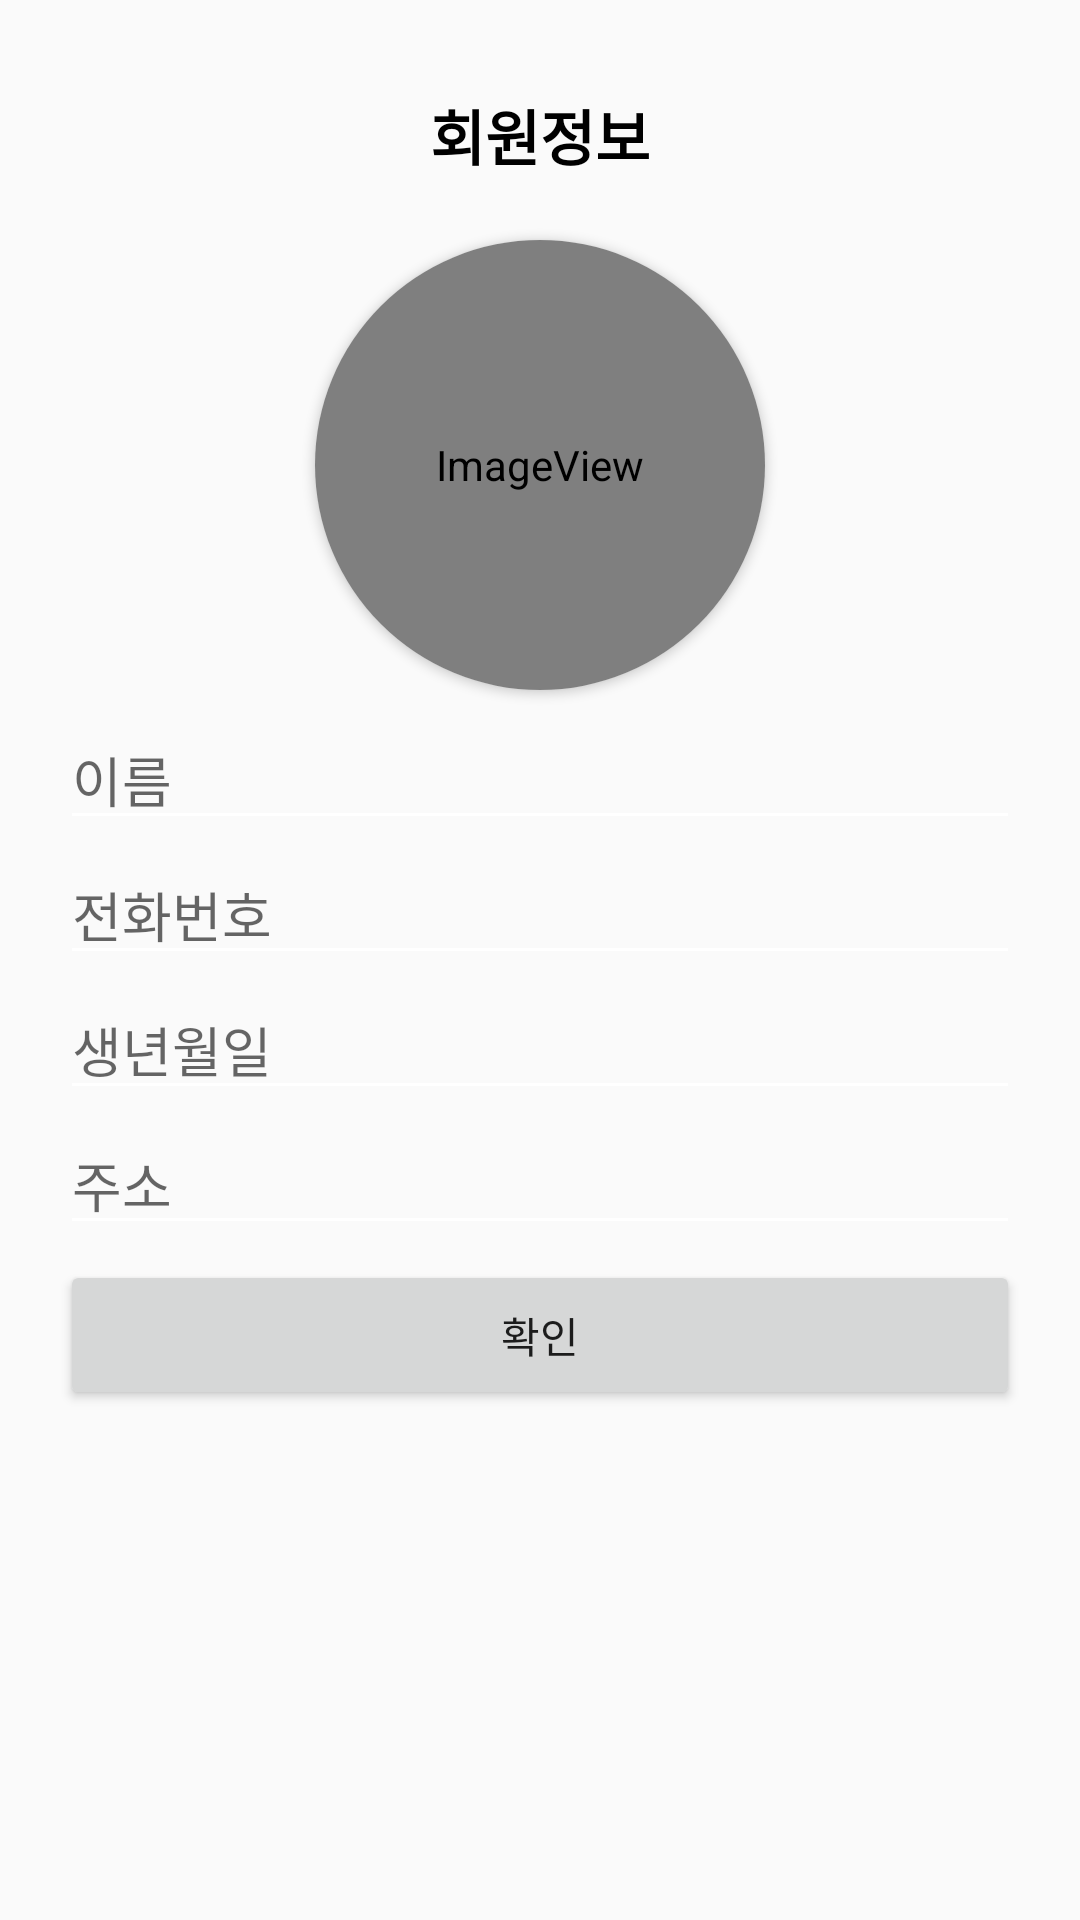

Layout XML and referenced resources for this Android screen:
<!-- AndroidManifest.xml: application theme AppTheme -->
<!-- res/layout/activity_member_init.xml -->
<?xml version="1.0" encoding="utf-8"?>
<LinearLayout xmlns:android="http://schemas.android.com/apk/res/android"
    xmlns:app="http://schemas.android.com/apk/res-auto"
    xmlns:tools="http://schemas.android.com/tools"
    android:layout_width="match_parent"
    android:layout_height="match_parent"
    android:gravity="center_horizontal"
    android:orientation="vertical"
    android:padding="10dp"
    tools:context=".activity.MainActivity">

    <TextView
        android:layout_width="match_parent"
        android:layout_height="70dp"
        android:gravity="center"
        android:text="회원정보"
        android:textColor="#000000"
        android:textSize="20dp"
        android:textStyle="bold" />

    <androidx.cardview.widget.CardView
        android:layout_width="150dp"
        android:layout_height="150dp"
        app:cardCornerRadius="100dp" >

        <ImageView
            android:id="@+id/profileImageView"
            android:layout_width="match_parent"
            android:layout_height="match_parent"
            app:srcCompat="@android:drawable/sym_def_app_icon" />
    </androidx.cardview.widget.CardView>

    <LinearLayout
        android:layout_width="match_parent"
        android:layout_height="wrap_content"
        android:gravity="center_horizontal"
        android:orientation="vertical"
        android:padding="10dp">

        <EditText
            android:id="@+id/nameEditText"
            android:layout_width="match_parent"
            android:layout_height="40dp"
            android:layout_marginBottom="5dp"
            android:hint="이름"
            android:inputType="textPersonName" />

        <EditText
            android:id="@+id/phonenumberEditText"
            android:layout_width="match_parent"
            android:layout_height="40dp"
            android:layout_marginBottom="5dp"
            android:hint="전화번호"
            android:inputType="textPhonetic" />

        <EditText
            android:id="@+id/birthDayEditText"
            android:layout_width="match_parent"
            android:layout_height="40dp"
            android:layout_marginBottom="5dp"
            android:hint="생년월일" />

        <EditText
            android:id="@+id/addressEdittext"
            android:layout_width="match_parent"
            android:layout_height="40dp"
            android:layout_marginBottom="5dp"
            android:hint="주소"
            android:inputType="textPostalAddress" />

        <Button
            android:id="@+id/CheckButton"
            android:layout_width="match_parent"
            android:layout_height="50dp"
            android:text="확인" />

        <androidx.cardview.widget.CardView
            android:id="@+id/buttonsCardView"
            android:layout_width="match_parent"
            android:layout_height="150dp"
            android:layout_marginTop="10dp"
            android:visibility="gone"
            app:cardCornerRadius="15dp">

            <LinearLayout
                android:layout_width="match_parent"
                android:layout_height="wrap_content"
                android:layout_gravity="center_horizontal"
                android:layout_marginBottom="20dp"
                android:orientation="vertical">

                <Button
                    android:id="@+id/PictureButton"
                    android:layout_width="match_parent"
                    android:layout_height="50dp"
                    android:text="사진촬영" />

                <Button
                    android:id="@+id/GalleryButton"
                    android:layout_width="match_parent"
                    android:layout_height="50dp"
                    android:text="갤러리" />
            </LinearLayout>
        </androidx.cardview.widget.CardView>


    </LinearLayout>

</LinearLayout>
<!-- resources referenced by this layout -->
<resources>
  <style name="AppTheme" parent="Theme.AppCompat.Light.NoActionBar">
          
          <item name="colorPrimary">@color/colorAccent</item>
          <item name="colorPrimaryDark">@color/colorAccent</item>
          <item name="colorAccent">@color/colorAccent</item>
          <item name="colorControlNormal">#ffffff</item>
      </style>
  <!-- not gathered from this repository: default colours our renderer supplied (Android Studio template values) -->
  <color name="colorAccent">#FF03DAC5</color>
</resources>
